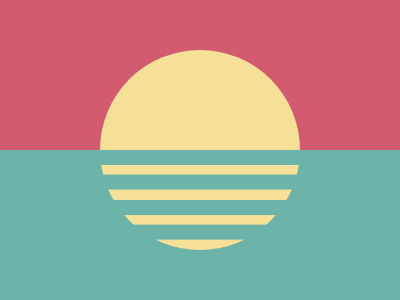

Write a web page that renders exactly this picture using CSS.

<div class="a"></div>
<div class="b"></div>
<style>
  body{
    background:linear-gradient(#D25B70 50%, #6CB3A9 0)
  }
  .a{
    position:fixed;
    top:50;
    left:100;
    width:200;
    height:200;
    background:#F6DF96;
    border-radius:50%
  }
   .b{
    position:fixed;
    top:150;
    left:100;
    width:200;
    height:15;
    background:#6CB3A9;
    box-shadow:0 26q #6CB3A9,0 53q #6CB3A9,0 79q #6CB3A9
  }
</style>

